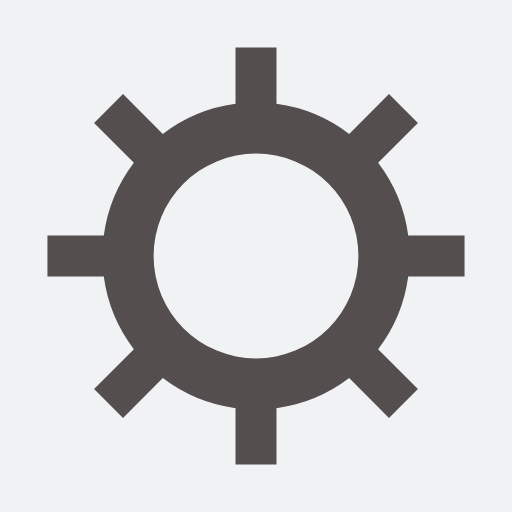
t = 0.00 s
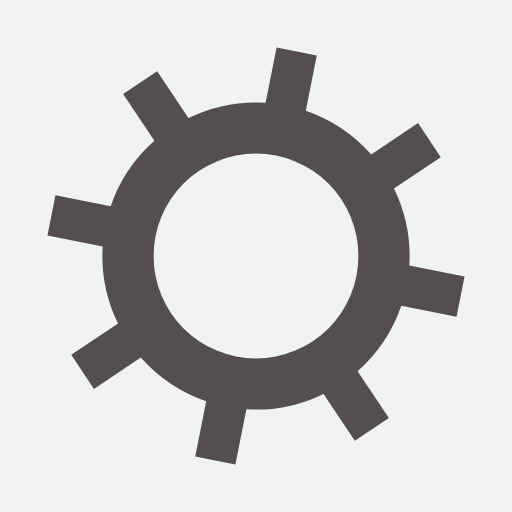
t = 0.05 s
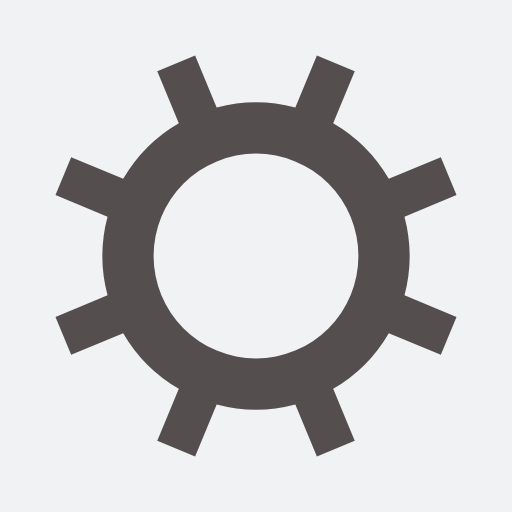
t = 0.10 s
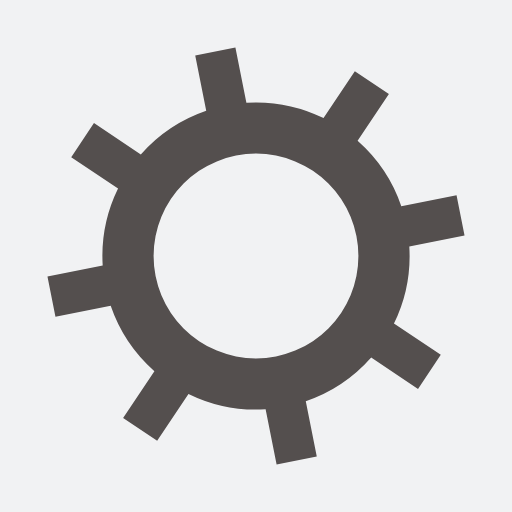
t = 0.15 s

The animated SVG that drew these frames (rendered in a browser with its animation timeline set to each time). Animation: 1 SMIL element (animateTransform=1); one cycle of 0.20 s, repeats indefinitely.

<?xml version="1.0" encoding="utf-8"?>
<svg xmlns="http://www.w3.org/2000/svg" xmlns:xlink="http://www.w3.org/1999/xlink" style="margin: auto; background: rgb(241, 242, 243); display: block; shape-rendering: auto;" width="200px" height="200px" viewBox="0 0 100 100" preserveAspectRatio="xMidYMid">
<g transform="translate(50 50)">
<g>
<animateTransform attributeName="transform" type="rotate" values="0;45" keyTimes="0;1" dur="0.2s" repeatCount="indefinite"></animateTransform><path d="M29.732137494637012 -4 L40.732137494637016 -4 L40.732137494637016 4 L29.732137494637012 4 A30 30 0 0 1 23.85222316637483 18.195368916882448 L23.85222316637483 18.195368916882448 L31.630397759426856 25.97354350993447 L25.973543509934473 31.63039775942685 L18.195368916882448 23.852223166374827 A30 30 0 0 1 4.0000000000000036 29.732137494637012 L4.0000000000000036 29.732137494637012 L4.000000000000004 40.732137494637016 L-3.9999999999999982 40.732137494637016 L-3.999999999999999 29.732137494637012 A30 30 0 0 1 -18.19536891688245 23.852223166374827 L-18.19536891688245 23.852223166374827 L-25.973543509934473 31.630397759426852 L-31.630397759426845 25.97354350993448 L-23.852223166374824 18.195368916882455 A30 30 0 0 1 -29.732137494637012 3.9999999999999982 L-29.732137494637012 3.9999999999999982 L-40.732137494637016 3.9999999999999996 L-40.732137494637016 -3.9999999999999893 L-29.732137494637012 -3.9999999999999907 A30 30 0 0 1 -23.852223166374827 -18.19536891688245 L-23.852223166374827 -18.19536891688245 L-31.630397759426852 -25.973543509934473 L-25.973543509934483 -31.630397759426845 L-18.195368916882458 -23.852223166374824 A30 30 0 0 1 -4 -29.732137494637012 L-4 -29.732137494637012 L-4.000000000000002 -40.732137494637016 L3.9999999999999876 -40.732137494637016 L3.9999999999999893 -29.732137494637012 A30 30 0 0 1 18.195368916882448 -23.852223166374827 L18.195368916882448 -23.852223166374827 L25.97354350993447 -31.630397759426852 L31.63039775942684 -25.973543509934483 L23.85222316637482 -18.195368916882458 A30 30 0 0 1 29.732137494637012 -4.000000000000002 M0 -20A20 20 0 1 0 0 20 A20 20 0 1 0 0 -20" fill="#544f4e"></path></g></g>
<!-- [ldio] generated by https://loading.io/ --></svg>
